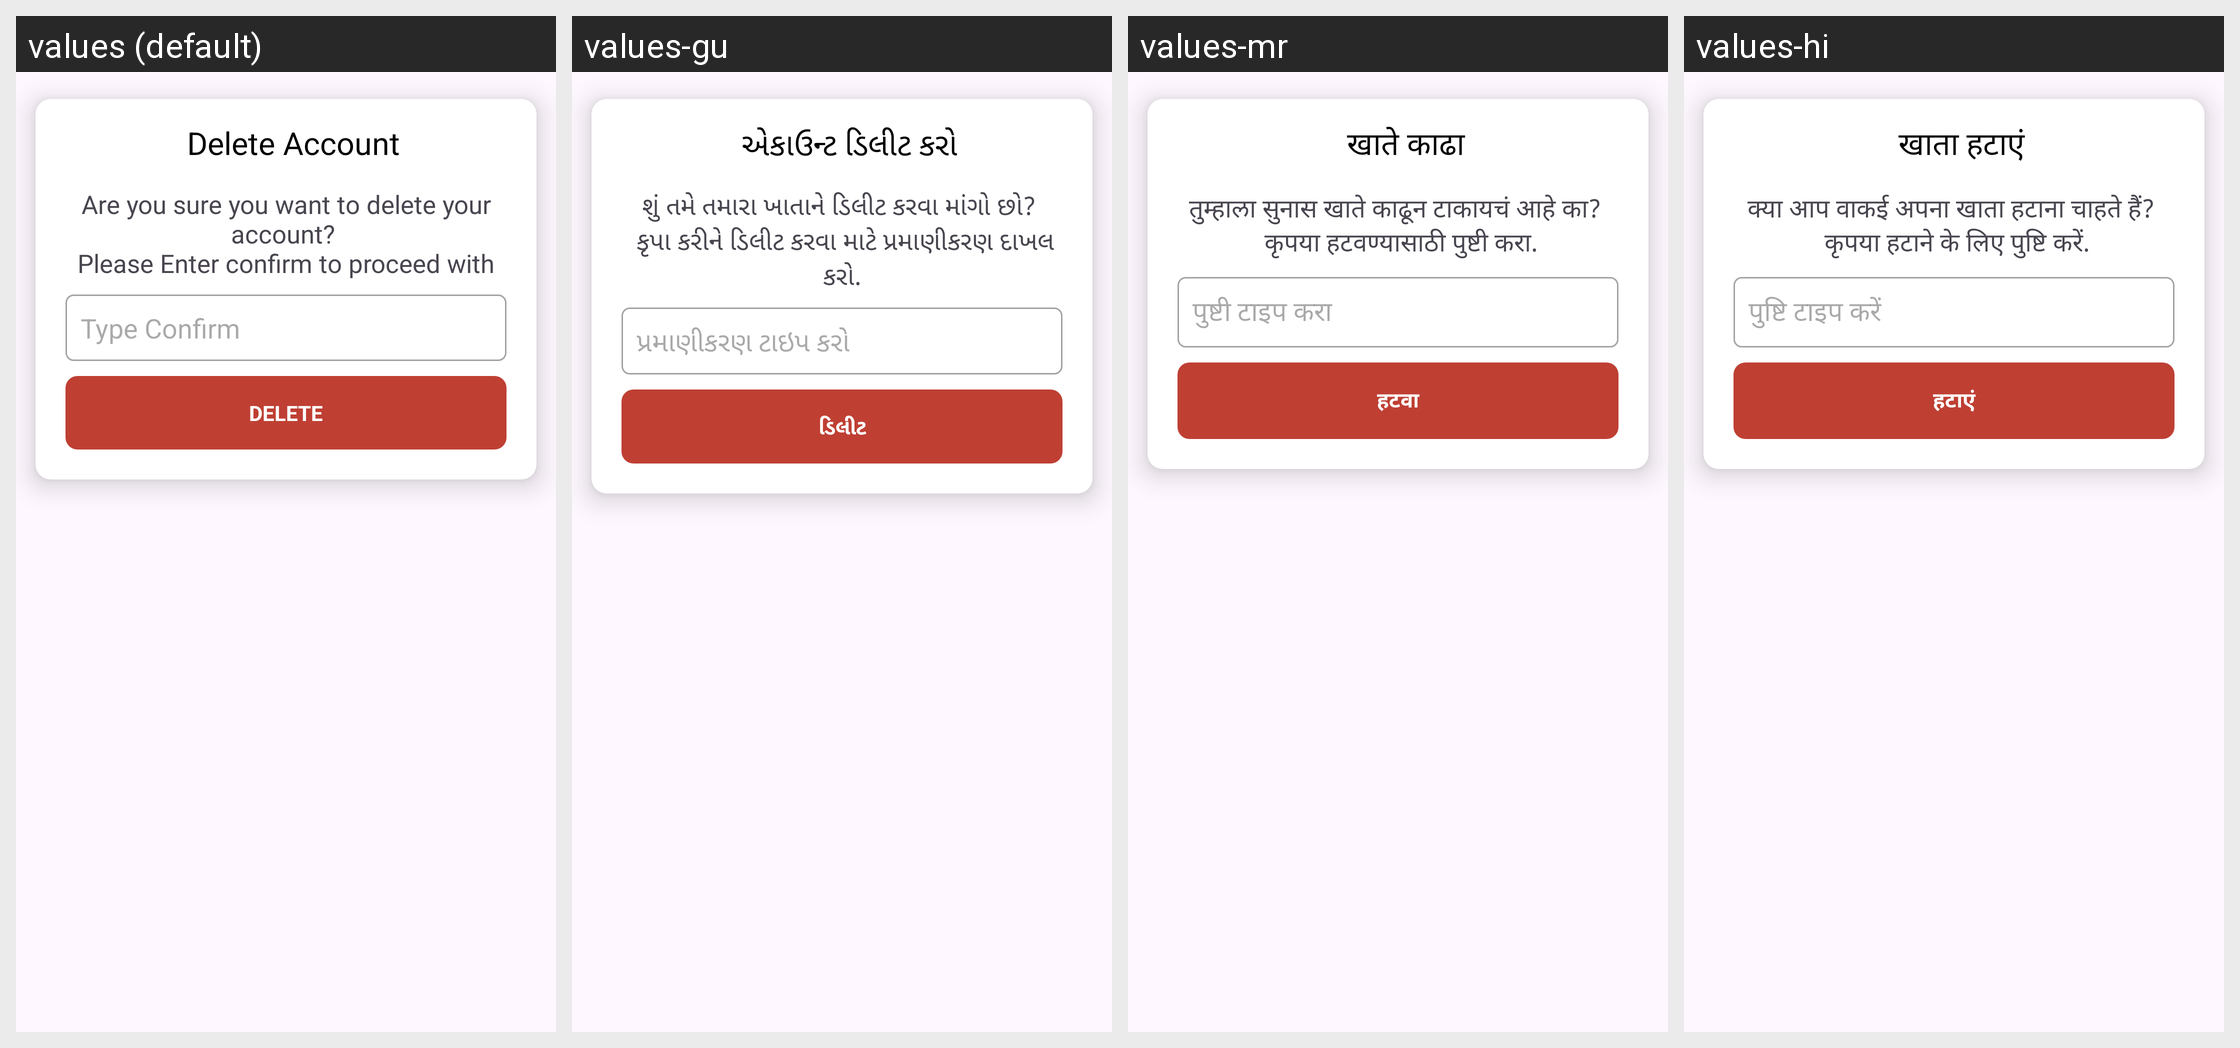

This grid shows one Android layout under several languages. Give, for every string resource on the screen, its name, the default text and each shown locale's text.
Android screen res/layout/delete_dialogue.xml rendered under 4 locales, left to right: values (default), values-gu, values-mr, values-hi. Device: Nexus 5 (rendered at 1080×1920; each locale shown at half size, 540×960, under a caption strip naming it); theme Theme.UOS.
Other locales in the repository, not shown: values-pa.
Strings drawn on this screen, with the default value and each locale's value (text and hints the layout hard-codes, and strings that could not be matched under every locale, appear in the picture but are not listed):

delete_account
  values: Delete Account
  values-gu: એકાઉન્ટ ડિલીટ કરો
  values-mr: खाते काढा
  values-hi: खाता हटाएं

are_you_sure_you_want_to_delete_your_account_nplease_enter_confirm_to_proceed_with_the_deletion
  values: Are you sure you want to delete your account? 
      Please Enter confirm to proceed with the deletion.
  values-gu: શું તમે તમારા ખાતાને ડિલીટ કરવા માંગો છો? 
       કૃપા કરીને ડિલીટ કરવા માટે પ્રમાણીકરણ દાખલ કરો.
  values-mr: तुम्हाला सुनास खाते काढून टाकायचं आहे का? 
       कृपया हटवण्यासाठी पुष्टी करा.
  values-hi: क्या आप वाकई अपना खाता हटाना चाहते हैं? 
       कृपया हटाने के लिए पुष्टि करें.

type_confirm
  values: Type Confirm
  values-gu: પ્રમાણીકરણ ટાઇપ કરો
  values-mr: पुष्टी टाइप करा
  values-hi: पुष्टि टाइप करें

delete
  values: delete
  values-gu: ડિલીટ
  values-mr: हटवा
  values-hi: हटाएं
